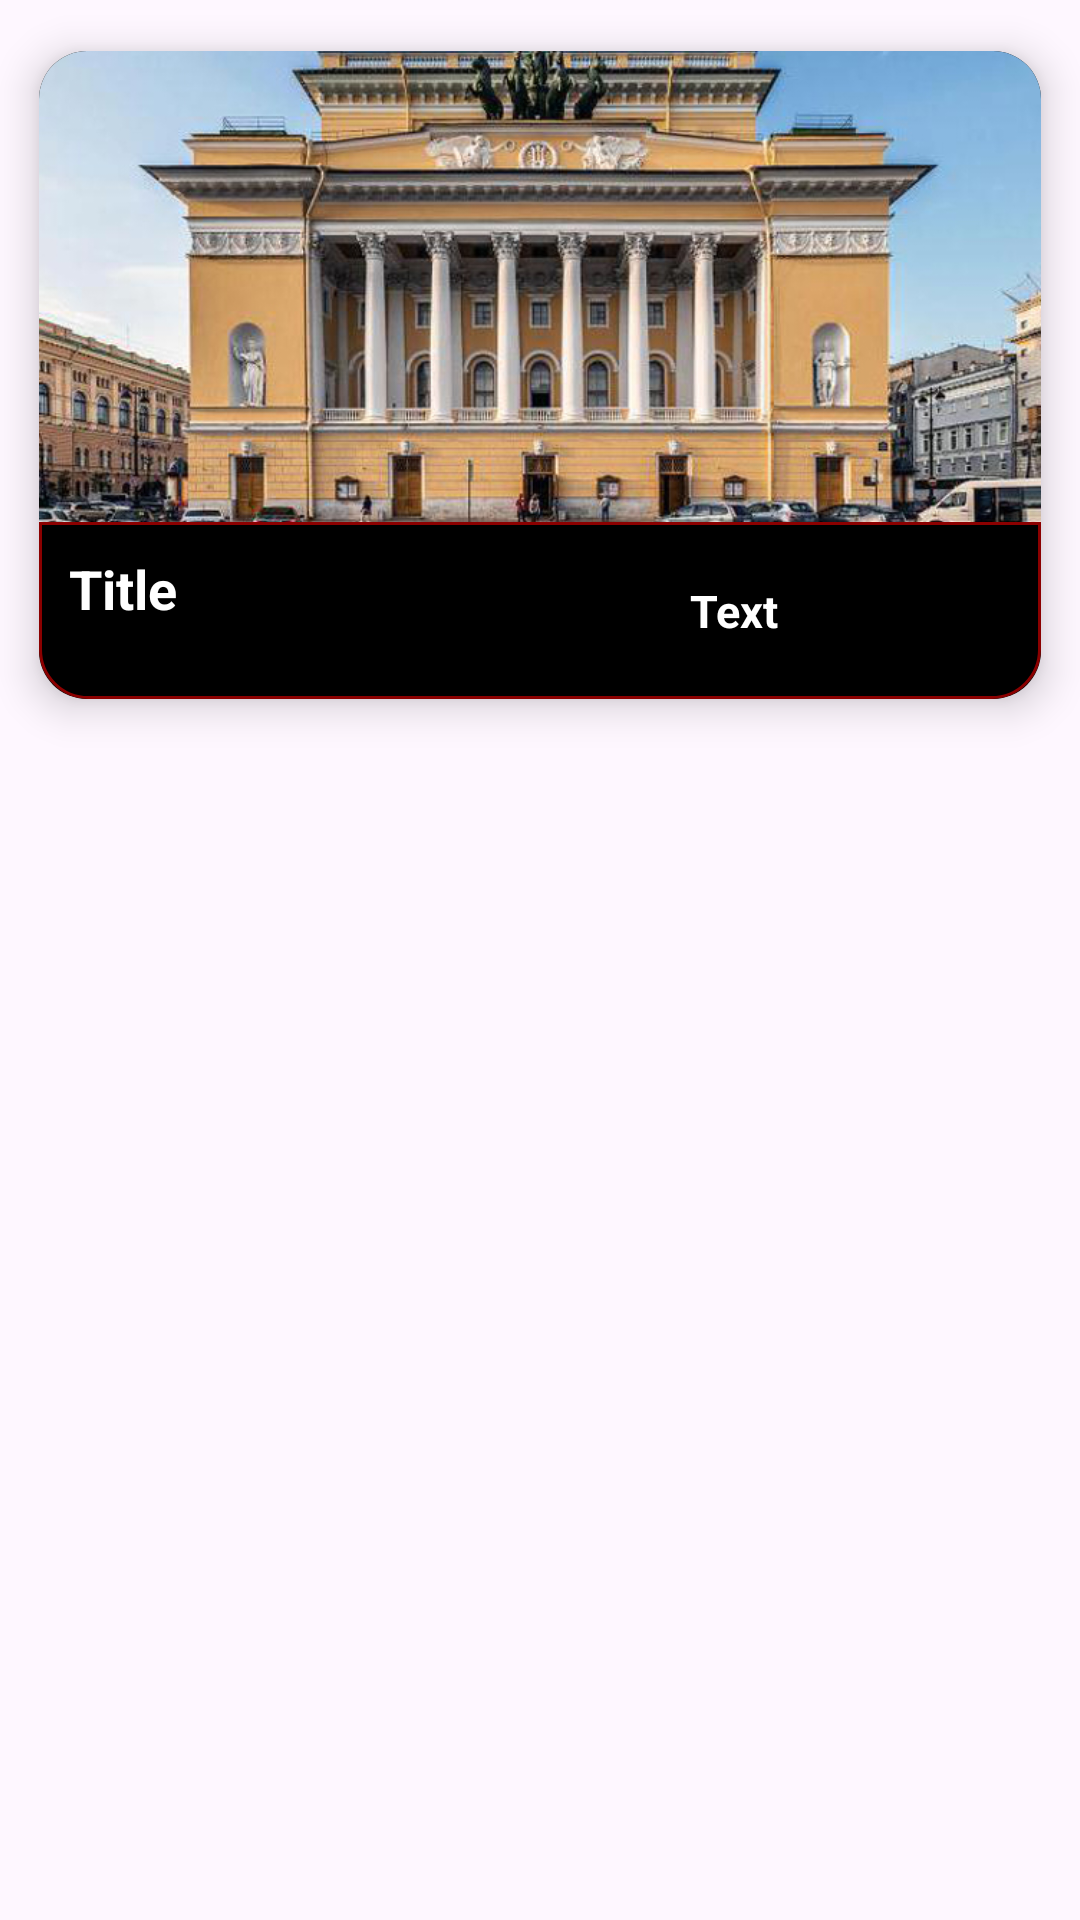

The Android layout XML behind this screen, and the referenced resources:
<!-- AndroidManifest.xml: application theme Theme.ForActorWithRepetition -->
<!-- res/layout/recycler_item.xml -->
<?xml version="1.0" encoding="utf-8"?>
<LinearLayout
    xmlns:android="http://schemas.android.com/apk/res/android"
    android:layout_width="match_parent"
    android:layout_height="wrap_content"
    android:orientation="vertical"
    xmlns:app="http://schemas.android.com/apk/res-auto">

    <androidx.cardview.widget.CardView
        android:layout_width="wrap_content"
        android:layout_height="250dp"
        android:id="@+id/recCard"
        app:cardElevation="8dp"
        app:cardCornerRadius="16dp"
        app:cardUseCompatPadding="true">

        <LinearLayout
            android:layout_width="wrap_content"
            android:layout_height="match_parent"
            android:orientation="vertical"
            android:background="@color/black"
            android:weightSum="5.5">

            <ImageView
                android:layout_width="wrap_content"
                android:layout_height="0dp"
                android:id="@+id/recImage"
                android:layout_weight="4"
                android:scaleType="centerCrop"
                android:src="@drawable/theareslider"/>

            <LinearLayout
                android:layout_width="match_parent"
                android:layout_height="0dp"
                android:weightSum="2"
                android:layout_weight="1.5"
                android:background="@drawable/card_border">

                <LinearLayout
                    android:layout_width="0dp"
                    android:layout_height="match_parent"
                    android:layout_weight="1.3"
                    android:padding="10dp"
                    android:orientation="vertical">

                    <TextView
                        android:layout_width="match_parent"
                        android:layout_height="wrap_content"
                        android:text="Title"
                        android:textStyle="bold"
                        android:textSize="18sp"
                        android:maxLines="1"
                        android:textColor="@color/white"
                        android:id="@+id/recTitle"/>

                    <TextView
                        android:layout_width="match_parent"
                        android:layout_height="wrap_content"
                        android:text="Desc"
                        android:textSize="18sp"
                        android:id="@+id/recDesc"
                        android:maxLines="0"/>

                </LinearLayout>

                <LinearLayout
                    android:layout_width="0dp"
                    android:layout_height="match_parent"
                    android:layout_weight="0.7"
                    android:gravity="center">

                    <TextView
                        android:id="@+id/recLang"
                        android:layout_width="match_parent"
                        android:layout_height="wrap_content"
                        android:text="Text"
                        android:textStyle="bold"
                        android:textAlignment="textStart"
                        android:textColor="@color/white"
                        android:textSize="15sp" />

                </LinearLayout>
            </LinearLayout>
        </LinearLayout>
    </androidx.cardview.widget.CardView>
</LinearLayout>
<!-- resources referenced by this layout -->
<resources>
  <color name="black">#FF000000</color>
  <color name="white">#FFFFFFFF</color>
  <!-- drawable card_border (drawable) -->
  <?xml version="1.0" encoding="utf-8"?>
  <shape xmlns:android="http://schemas.android.com/apk/res/android"
      android:shape="rectangle" >
      <corners
          android:bottomLeftRadius="16dp"
          android:bottomRightRadius="16dp"
          />
      <stroke
          android:color="@color/darkRed"
          android:width="1dp"
          />
  
  </shape>
  <!-- drawable theareslider: jpg bitmap (drawable, 228877 bytes) -->
  <style name="Theme.ForActorWithRepetition" parent="Base.Theme.ForActorWithRepetition" />
  <color name="darkRed">#8B0000</color>
  <style name="Base.Theme.ForActorWithRepetition" parent="Theme.Material3.DayNight.NoActionBar">
          
          
          <item name="windowNoTitle">false</item>
          <item name="windowActionBar">true</item>
      </style>
</resources>
